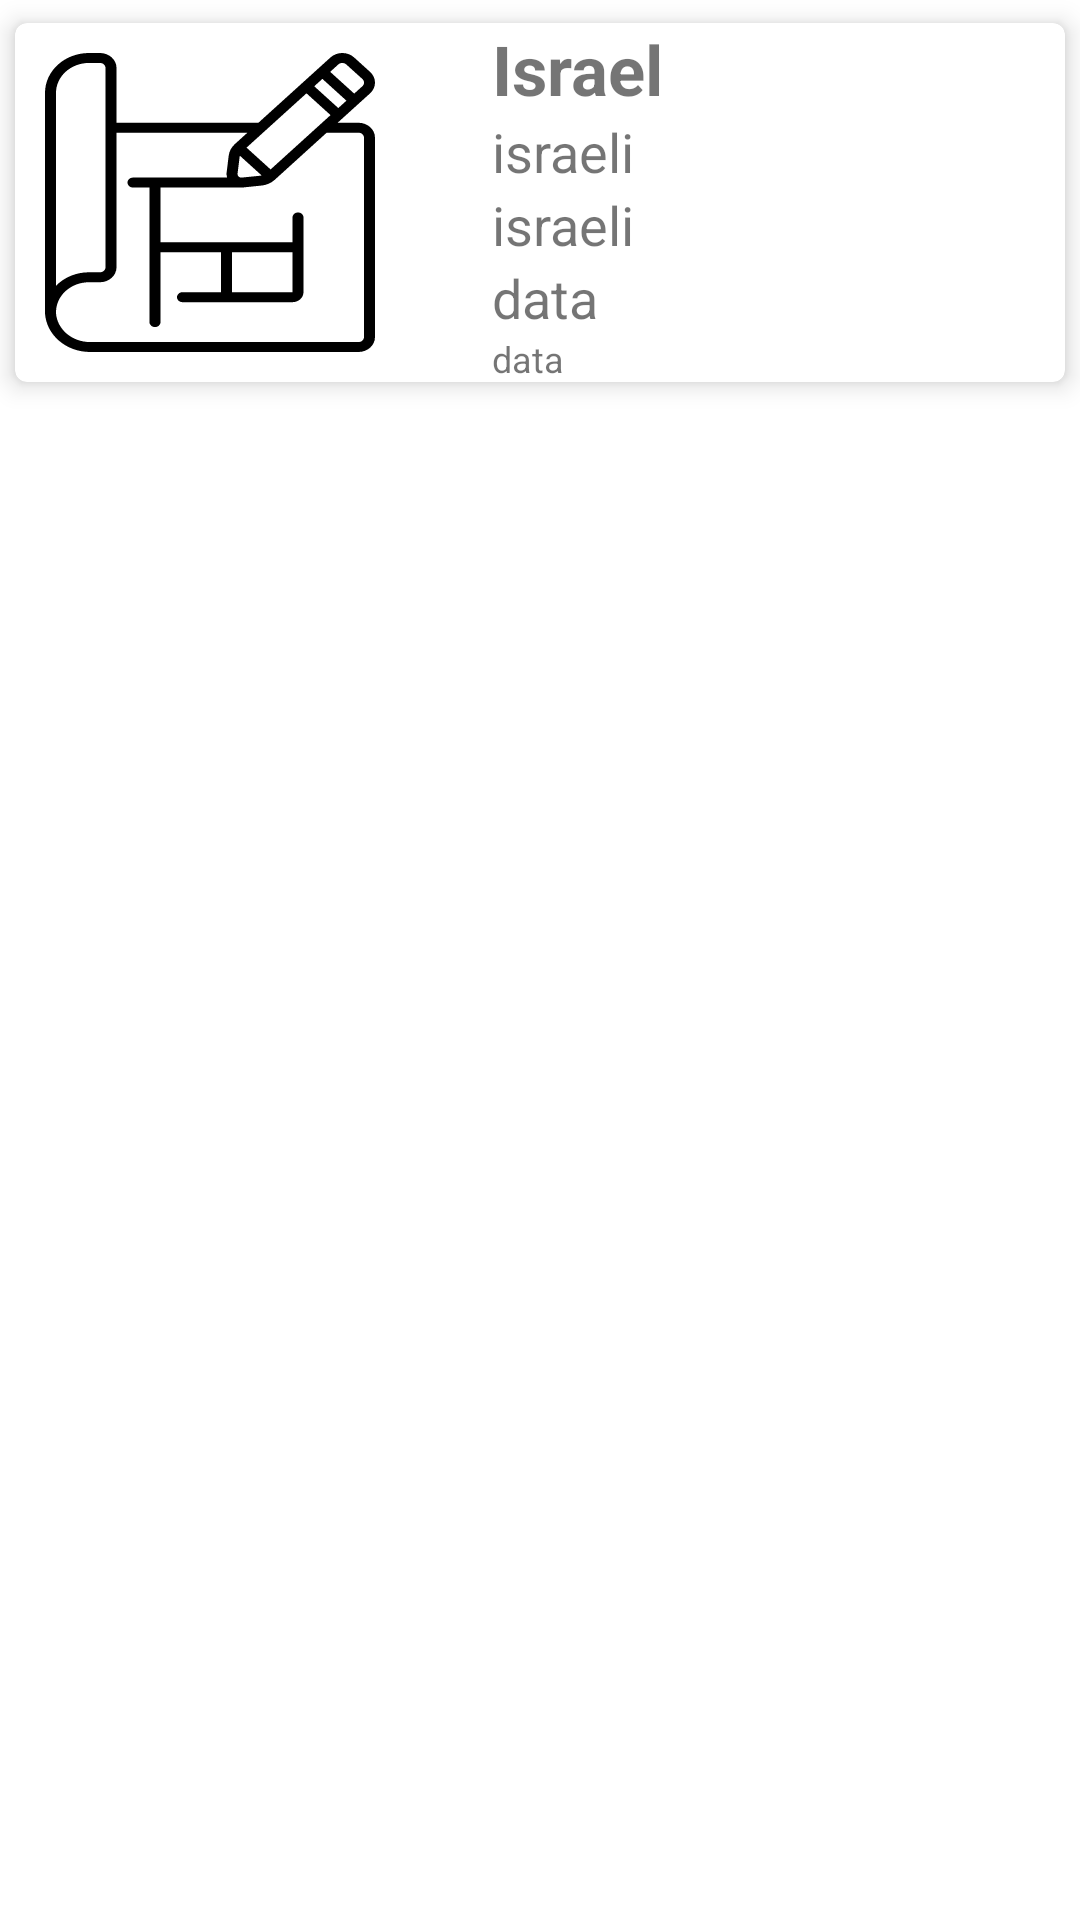

Android layout source for this screen:
<!-- AndroidManifest.xml: application theme Theme.DigitalTwin -->
<!-- res/layout/card_project.xml -->
<?xml version="1.0" encoding="utf-8"?>
<RelativeLayout xmlns:android="http://schemas.android.com/apk/res/android"
    android:layout_width="match_parent"
    android:layout_height="wrap_content"
    xmlns:app="http://schemas.android.com/apk/res-auto">


    <com.google.android.material.card.MaterialCardView
        android:id="@+id/project_LAY_crd"
        android:layout_width="match_parent"
        android:layout_height="135dp"
        android:layout_alignParentTop="true"
        android:clickable="true"
        android:foreground="?attr/selectableItemBackground"
        app:cardElevation="5dp"
        app:cardMaxElevation="0dp"
        app:cardPreventCornerOverlap="false"
        app:cardUseCompatPadding="true">

        <androidx.constraintlayout.widget.ConstraintLayout
            android:layout_width="match_parent"
            android:layout_height="match_parent">

            <com.google.android.material.imageview.ShapeableImageView
                android:id="@+id/project_IMG_project"
                android:layout_width="130dp"
                android:layout_height="match_parent"
                android:background="@color/white"
                android:padding="10dp"
                android:scaleType="fitXY"
                android:src="@drawable/ic_project"
                app:layout_constraintBottom_toBottomOf="parent"
                app:layout_constraintEnd_toEndOf="parent"
                app:layout_constraintHorizontal_bias="0.0"
                app:layout_constraintStart_toStartOf="parent"
                app:layout_constraintTop_toTopOf="parent" />

            <LinearLayout
                android:id="@+id/project_LAY_namePopu"
                android:layout_width="wrap_content"
                android:layout_height="wrap_content"
                android:layout_marginStart="10dp"
                android:layout_marginEnd="5dp"
                android:orientation="vertical"
                app:layout_constraintBottom_toBottomOf="parent"
                app:layout_constraintEnd_toEndOf="parent"
                app:layout_constraintHorizontal_bias="0.18"
                app:layout_constraintStart_toEndOf="@+id/project_IMG_project"
                app:layout_constraintTop_toTopOf="parent">

                <com.google.android.material.textview.MaterialTextView
                    android:id="@+id/project_LBL_name"
                    android:layout_width="wrap_content"
                    android:layout_height="wrap_content"
                    android:maxLines="1"
                    android:text="Israel"
                    android:textSize="23sp"
                    android:textStyle="bold"
                    app:autoSizeStepGranularity="1sp"
                    app:autoSizeTextType="uniform" />

                <LinearLayout
                    android:id="@+id/country_LAY_nativeP"
                    android:layout_width="wrap_content"
                    android:layout_height="wrap_content"
                    android:orientation="vertical">
                    <com.google.android.material.textview.MaterialTextView
                        android:id="@+id/project_LBL_name1"
                        android:layout_width="100dp"
                        android:layout_height="wrap_content"
                        android:maxLines="1"
                        android:text="israeli"
                        android:textSize="18sp"
                        app:autoSizeStepGranularity="1sp"
                        app:autoSizeTextType="uniform" />

                    <com.google.android.material.textview.MaterialTextView
                        android:id="@+id/project_LBL_name2"
                        android:layout_width="100dp"
                        android:layout_height="wrap_content"
                        android:maxLines="1"
                        android:text="israeli"
                        android:textSize="18sp"
                        app:autoSizeStepGranularity="1sp"
                        app:autoSizeTextType="uniform" />

                    <com.google.android.material.textview.MaterialTextView
                        android:id="@+id/project_LBL_name3"
                        android:layout_width="wrap_content"
                        android:layout_height="wrap_content"
                        android:maxLines="1"
                        android:text="data"
                        android:textSize="18sp"
                        app:autoSizeStepGranularity="1sp"
                        app:autoSizeTextType="uniform" />

                    <com.google.android.material.textview.MaterialTextView
                        android:id="@+id/project_LBL_name4"
                        android:layout_width="wrap_content"
                        android:layout_height="wrap_content"
                        android:maxLines="1"
                        android:text="data"
                        android:textSize="18sp"
                        app:autoSizeStepGranularity="1sp"
                        app:autoSizeTextType="uniform" />

                </LinearLayout>

            </LinearLayout>


        </androidx.constraintlayout.widget.ConstraintLayout>

    </com.google.android.material.card.MaterialCardView>



</RelativeLayout>
<!-- resources referenced by this layout -->
<resources>
  <!-- drawable ic_project: vector/xml drawable (drawable, 2377 chars, omitted) -->
  <style name="Theme.DigitalTwin" parent="Theme.MaterialComponents.DayNight.DarkActionBar">
          
          <item name="colorPrimary">@color/purple_500</item>
          <item name="colorPrimaryVariant">@color/purple_700</item>
          <item name="colorOnPrimary">@color/white</item>
          
          <item name="colorSecondary">@color/teal_200</item>
          <item name="colorSecondaryVariant">@color/teal_700</item>
          <item name="colorOnSecondary">@color/black</item>
          
          <item name="android:statusBarColor" tools:targetApi="l">?attr/colorPrimaryVariant</item>
          
      </style>
  <!-- not gathered from this repository: default colours our renderer supplied (Android Studio template values) -->
  <color name="purple_500">#FF6200EE</color>
  <color name="purple_700">#FF3700B3</color>
  <color name="teal_200">#FF03DAC5</color>
  <color name="teal_700">#FF018786</color>
  <color name="black">#FF000000</color>
  <color name="white">#FFFFFFFF</color>
</resources>
